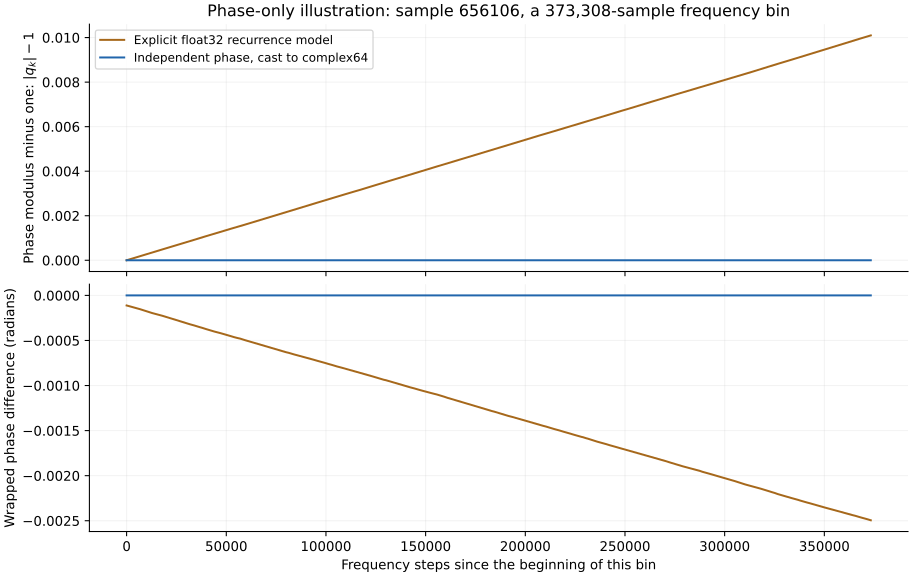

The table this chart was drawn from, first rows:
steps, frequency_index, recurrence_modulus_minus_one, direct_modulus_minus_one, recurrence_phase_error_rad, direct_phase_error_rad, pi_constant_phase_bias_rad, double_cpu_pi_modulus_minus_one, double_cpu_pi_phase_error_rad, double_full_pi_modulus_minus_one, double_full_pi_phase_error_rad
0, 150980, 1.2636974133783951e-08, 1.1030580893134356e-08, -0.0001114, -1.3386231961508347e-08, -0.0001114, 0.0, -0.0001114, 0.0, -9.966548252547876e-11
512, 151492, 1.4399897175332299e-05, -2.9379185750855186e-08, -0.0001141, 4.0177358799612743e-10, -0.0001118, -6.772360450213455e-15, -0.0001118, -1.9317880628477724e-14, -9.987472221260968e-11
1024, 152004, 2.9008721053935815e-05, -2.050308567369541e-08, -0.0001175, -6.320939768650496e-09, -0.0001122, -1.5210055437364645e-14, -0.0001122, -3.852473895449293e-14, -1.0008247062294049e-10
1536, 152516, 4.182668723817784e-05, 8.941952067686998e-09, -0.0001206, -1.2868153770330415e-11, -0.0001126, -2.3425705819590803e-14, -0.0001126, -5.750955267558311e-14, -1.0029189027083161e-10
2048, 153028, 5.5505499607866327e-05, 1.2816203209808918e-08, -0.0001238, 1.9266319193811234e-08, -0.0001129, -3.0753177782116836e-14, -0.0001129, -7.66053886991358e-14, -1.004999185843582e-10
2560, 153540, 6.982642930353222e-05, 2.544703447959762e-08, -0.0001272, 4.686855506969528e-09, -0.0001133, -3.8968828164342995e-14, -0.0001133, -9.348077867343818e-14, -1.0070833501065304e-10
3072, 154052, 8.403198757567232e-05, -3.407708126790254e-08, -0.0001303, 2.0806254724195004e-09, -0.0001137, -4.8183679268731794e-14, -0.0001137, -1.1313172620930345e-13, -1.0091784755347447e-10
3584, 154564, 9.764282552038317e-05, 1.7752837422335688e-08, -0.0001328, 5.623652801603973e-09, -0.0001141, -5.473399511402022e-14, -0.0001141, -1.3322676295501878e-13, -1.0112688613623281e-10
4096, 155076, 0.0001116, 2.1698585817020444e-08, -0.0001367, -1.5756327553326543e-08, -0.0001145, -6.283862319378386e-14, -0.0001145, -1.5076828674409626e-13, -1.0133696121048357e-10
4608, 155588, 0.0001251, 2.4195559111817033e-08, -0.0001394, 1.3185164153894175e-08, -0.0001148, -6.938893903907228e-14, -0.0001148, -1.680877659282487e-13, -1.0154576107539522e-10
5120, 156100, 0.0001379, 5.434986238839201e-09, -0.0001428, 8.369412427557202e-10, -0.0001152, -7.838174553853605e-14, -0.0001152, -1.872946242542639e-13, -1.0175457490259241e-10
5632, 156612, 0.0001511, -3.2344849132392994e-08, -0.0001455, -2.637984097809522e-09, -0.0001156, -8.681944052568724e-14, -0.0001156, -2.0650148258027912e-13, -1.0196321079561627e-10
6144, 157124, 0.0001655, 7.958597336710227e-09, -0.0001492, -5.911063671234703e-09, -0.000116, -9.43689570931383e-14, -0.000116, -2.2459811788166917e-13, -1.0217262550497805e-10
6656, 157636, 0.0001795, -1.8070689944416074e-08, -0.0001521, -1.222335998307761e-08, -0.0001163, -1.0436096431476471e-13, -0.0001163, -2.4347190930029683e-13, -1.0238200705791951e-10
7168, 158148, 0.0001935, -2.8872895185827474e-09, -0.0001555, -1.3575538524743715e-09, -0.0001167, -1.142419492339286e-13, -0.0001167, -2.62234678416462e-13, -1.0259209376848914e-10
7680, 158660, 0.0002084, -4.6404089459883835e-09, -0.0001596, -3.392605065331909e-08, -0.0001171, -1.241229341530925e-13, -0.0001171, -2.7922109069322687e-13, -1.0280176439152462e-10
8192, 159172, 0.0002214, 2.4480092841727696e-08, -0.0001632, 1.1058607529294133e-10, -0.0001175, -1.3145040611561853e-13, -0.0001175, -2.97983859809392e-13, -1.0301105646907605e-10
8704, 159684, 0.0002347, 2.334310522655869e-09, -0.000167, -1.2511840618223553e-09, -0.0001179, -1.3733458814613186e-13, -0.0001179, -3.1863400806741993e-13, -1.0322209733950303e-10
9216, 160196, 0.0002498, -8.467956558178003e-09, -0.0001697, -8.79543089669395e-09, -0.0001182, -1.454392162258955e-13, -0.0001182, -3.3739677718358507e-13, -1.0343224920202116e-10
9728, 160708, 0.0002641, 1.3405058396642744e-08, -0.0001731, -2.9236613423065877e-08, -0.0001186, -1.532107773982716e-13, -0.0001186, -3.5638159090467525e-13, -1.0363981556022519e-10
10240, 161220, 0.0002774, 1.857884002198773e-08, -0.0001769, 1.913491864103081e-08, -0.000119, -1.6420198534206065e-13, -0.000119, -3.7214675785435247e-13, -1.0384888636926707e-10
10752, 161732, 0.0002908, 2.5467182362959306e-08, -0.000181, -1.2369752962060959e-08, -0.0001194, -1.7130741269966165e-13, -0.0001194, -3.9057646006313007e-13, -1.0405792141634877e-10
11264, 162244, 0.0003043, -2.563093770557856e-08, -0.0001849, -1.081880204969501e-08, -0.0001197, -1.7907897387203775e-13, -0.0001197, -4.1089354141377044e-13, -1.0426691431552044e-10
11776, 162756, 0.0003192, 2.7808965352704718e-08, -0.0001888, -4.932098888264817e-09, -0.0001201, -1.8662849043948881e-13, -0.0001201, -4.306555112520982e-13, -1.0447650063542786e-10
12288, 163268, 0.0003336, -3.1145090506612405e-08, -0.0001926, 1.3153684816241785e-09, -0.0001205, -1.9317880628477724e-13, -0.0001205, -4.5063952569535104e-13, -1.0468536959137784e-10
12800, 163780, 0.0003481, 1.538468752393385e-08, -0.0001955, -1.5603663357997032e-10, -0.0001209, -2.0106138975961585e-13, -0.0001209, -4.695133171139787e-13, -1.0489494206477047e-10
13312, 164292, 0.0003624, -3.741559950753981e-09, -0.0001985, 2.6240109087442547e-08, -0.0001213, -2.0938806244430452e-13, -0.0001213, -4.881650639276813e-13, -1.0510261238924049e-10
13824, 164804, 0.0003759, -2.889838102149156e-08, -0.0002019, -3.241615423745261e-10, -0.0001216, -2.177147351289932e-13, -0.0001216, -5.061506769266089e-13, -1.053119163483842e-10
14336, 165316, 0.0003901, -2.5439828021944777e-09, -0.000205, -2.0142570946789012e-08, -0.000122, -2.2681856393091948e-13, -0.000122, -5.258016244624741e-13, -1.0552048183120016e-10
14848, 165828, 0.0004035, -7.93237830976068e-09, -0.0002074, -6.116343205424057e-09, -0.0001224, -2.369215934550084e-13, -0.0001224, -5.45785638905727e-13, -1.057291250450509e-10
15360, 166340, 0.0004173, -3.914352653122677e-08, -0.0002104, -1.0075617533086382e-08, -0.0001228, -2.4347190930029683e-13, -0.0001228, -5.652145418366672e-13, -1.059380862758373e-10
15872, 166852, 0.0004315, 7.23744086883471e-09, -0.0002137, -1.484603768905591e-10, -0.0001232, -2.51909604287448e-13, -0.0001232, -5.8475446707007e-13, -1.0614887820471432e-10
16384, 167364, 0.0004455, 3.247584778875989e-08, -0.0002167, 3.9315921411877263e-10, -0.0001235, -2.5912605394751154e-13, -0.0001235, -6.032951915813101e-13, -1.0635802054051196e-10
16896, 167876, 0.000458, -1.5252473173354986e-08, -0.00022, -1.1143748348031478e-09, -0.0001239, -2.6789681584205027e-13, -0.0001239, -6.221689829999377e-13, -1.0656746548938509e-10
17408, 168388, 0.0004725, 8.940993723172141e-09, -0.0002231, 4.429834284025961e-09, -0.0001243, -2.774447338538266e-13, -0.0001243, -6.41597885930878e-13, -1.067765856484422e-10
17920, 168900, 0.0004858, 2.0741376394184385e-08, -0.0002258, -1.0366257649146547e-08, -0.0001247, -2.859934511434403e-13, -0.0001247, -6.608047442568932e-13, -1.0698631170436729e-10
18432, 169412, 0.0004993, 2.3390884118512645e-08, -0.0002298, 1.5044701605985886e-09, -0.000125, -2.9409807922320397e-13, -0.000125, -6.825651155395462e-13, -1.0719532824703619e-10
18944, 169924, 0.0005119, 2.1119001436531448e-08, -0.0002327, 4.021814866507684e-09, -0.0001254, -3.019806626980426e-13, -0.0001254, -7.016609515630989e-13, -1.074052951383098e-10
19456, 170436, 0.0005261, 1.4047008889406243e-08, -0.0002361, -1.1104910650754023e-09, -0.0001258, -3.1041835768519377e-13, -0.0001258, -7.19757586864489e-13, -1.0761527044067618e-10
19968, 170948, 0.0005403, 1.7366284188469194e-08, -0.0002397, 8.900592505942895e-09, -0.0001262, -3.168576512280197e-13, -0.0001262, -7.37632177560954e-13, -1.078248875445167e-10
20480, 171460, 0.0005536, 1.513683733911364e-08, -0.0002427, 7.71736403720045e-10, -0.0001266, -3.248512570053208e-13, -0.0001266, -7.595035711460696e-13, -1.0803422895744946e-10
20992, 171972, 0.0005681, -7.97547095032769e-09, -0.0002468, -9.001712254108026e-09, -0.0001269, -3.320677066653843e-13, -0.0001269, -7.784883848671598e-13, -1.0824201653863618e-10
21504, 172484, 0.0005823, -8.323602140869468e-09, -0.0002493, 6.146666453362622e-10, -0.0001273, -3.4017233474514796e-13, -0.0001273, -7.972511539833249e-13, -1.084499459327627e-10
22016, 172996, 0.0005965, 8.107756244157827e-09, -0.0002533, 2.3613092544473318e-09, -0.0001277, -3.482769628249116e-13, -0.0001277, -8.139044993527023e-13, -1.0865999332864087e-10
22528, 173508, 0.0006107, -2.4165886958193994e-08, -0.0002558, -2.0132662073046765e-09, -0.0001281, -3.566036355096003e-13, -0.0001281, -8.316680677467048e-13, -1.0886885183572462e-10
23040, 174020, 0.0006246, -2.6247459206096835e-08, -0.0002594, 2.0854466446094793e-09, -0.0001284, -3.6548541970660153e-13, -0.0001284, -8.484324354185446e-13, -1.0907788596429675e-10
23552, 174532, 0.000639, -1.0145789541837757e-08, -0.0002631, 5.48386959506683e-09, -0.0001288, -3.723688024592775e-13, -0.0001288, -8.678613383494849e-13, -1.0928839460120651e-10
24064, 175044, 0.0006515, 7.732561257967063e-10, -0.0002667, -1.1161963982001096e-09, -0.0001292, -3.8036240823657863e-13, -0.0001292, -8.865130851631875e-13, -1.094985658395681e-10
24576, 175556, 0.0006658, 1.407032712563705e-08, -0.0002709, -1.8706846891172043e-08, -0.0001296, -3.86690679476942e-13, -0.0001296, -9.049427873719651e-13, -1.0970717665980219e-10
25088, 176068, 0.0006798, -1.1141882971799077e-09, -0.000274, -1.6398515138594775e-09, -0.00013, -3.9523939676655573e-13, -0.00013, -9.247047572102929e-13, -1.0991681873034845e-10
25600, 176580, 0.0006939, -9.25018284192447e-09, -0.0002777, 2.4581522914754976e-08, -0.0001303, -4.026778910315443e-13, -0.0001303, -9.433565040239955e-13, -1.1012452189983343e-10
26112, 177092, 0.0007079, 2.604767956881915e-08, -0.0002804, -2.628267451535243e-10, -0.0001307, -4.106714968088454e-13, -0.0001307, -9.60453938603223e-13, -1.1033596022612193e-10
26624, 177604, 0.0007204, 3.927286940097474e-09, -0.000284, 3.739621114614013e-09, -0.0001311, -4.198863479132342e-13, -0.0001311, -9.805489753489383e-13, -1.105459737457863e-10
27136, 178116, 0.0007344, 3.6080365362067823e-09, -0.0002873, -2.393606255083718e-09, -0.0001315, -4.2876813211023546e-13, -0.0001315, -9.985345883478658e-13, -1.1075398438415382e-10
27648, 178628, 0.0007488, -1.794512283215255e-08, -0.000291, 1.9772388400373675e-08, -0.0001318, -4.368727601899991e-13, -0.0001318, -1.0191847366058937e-12, -1.1096184484089098e-10
28160, 179140, 0.0007623, 1.921956971351335e-08, -0.0002944, -1.3143286294668948e-09, -0.0001322, -4.4497738826976274e-13, -0.0001322, -1.0372813719072838e-12, -1.1116928774106848e-10
28672, 179652, 0.000776, -1.4352721788846168e-08, -0.0002986, -5.9028793883196965e-09, -0.0001326, -4.530820163495264e-13, -0.0001326, -1.0553780072086738e-12, -1.1137817477448472e-10
29184, 180164, 0.0007905, 1.453035602949626e-08, -0.0003022, 2.1886848796026358e-08, -0.000133, -4.614086890342151e-13, -0.000133, -1.0742517986273015e-12, -1.1158760272322458e-10
29696, 180676, 0.0008046, -2.6934080188389942e-08, -0.0003053, 9.332256921225222e-10, -0.0001334, -4.696243394164412e-13, -0.0001334, -1.0934586569533167e-12, -1.1179705604043376e-10
30208, 181188, 0.0008195, 2.748244298800273e-09, -0.000309, 3.296311907969348e-08, -0.0001337, -4.771738559838923e-13, -0.0001337, -1.1132206267916445e-12, -1.1200795373010474e-10
... 671 more rows
